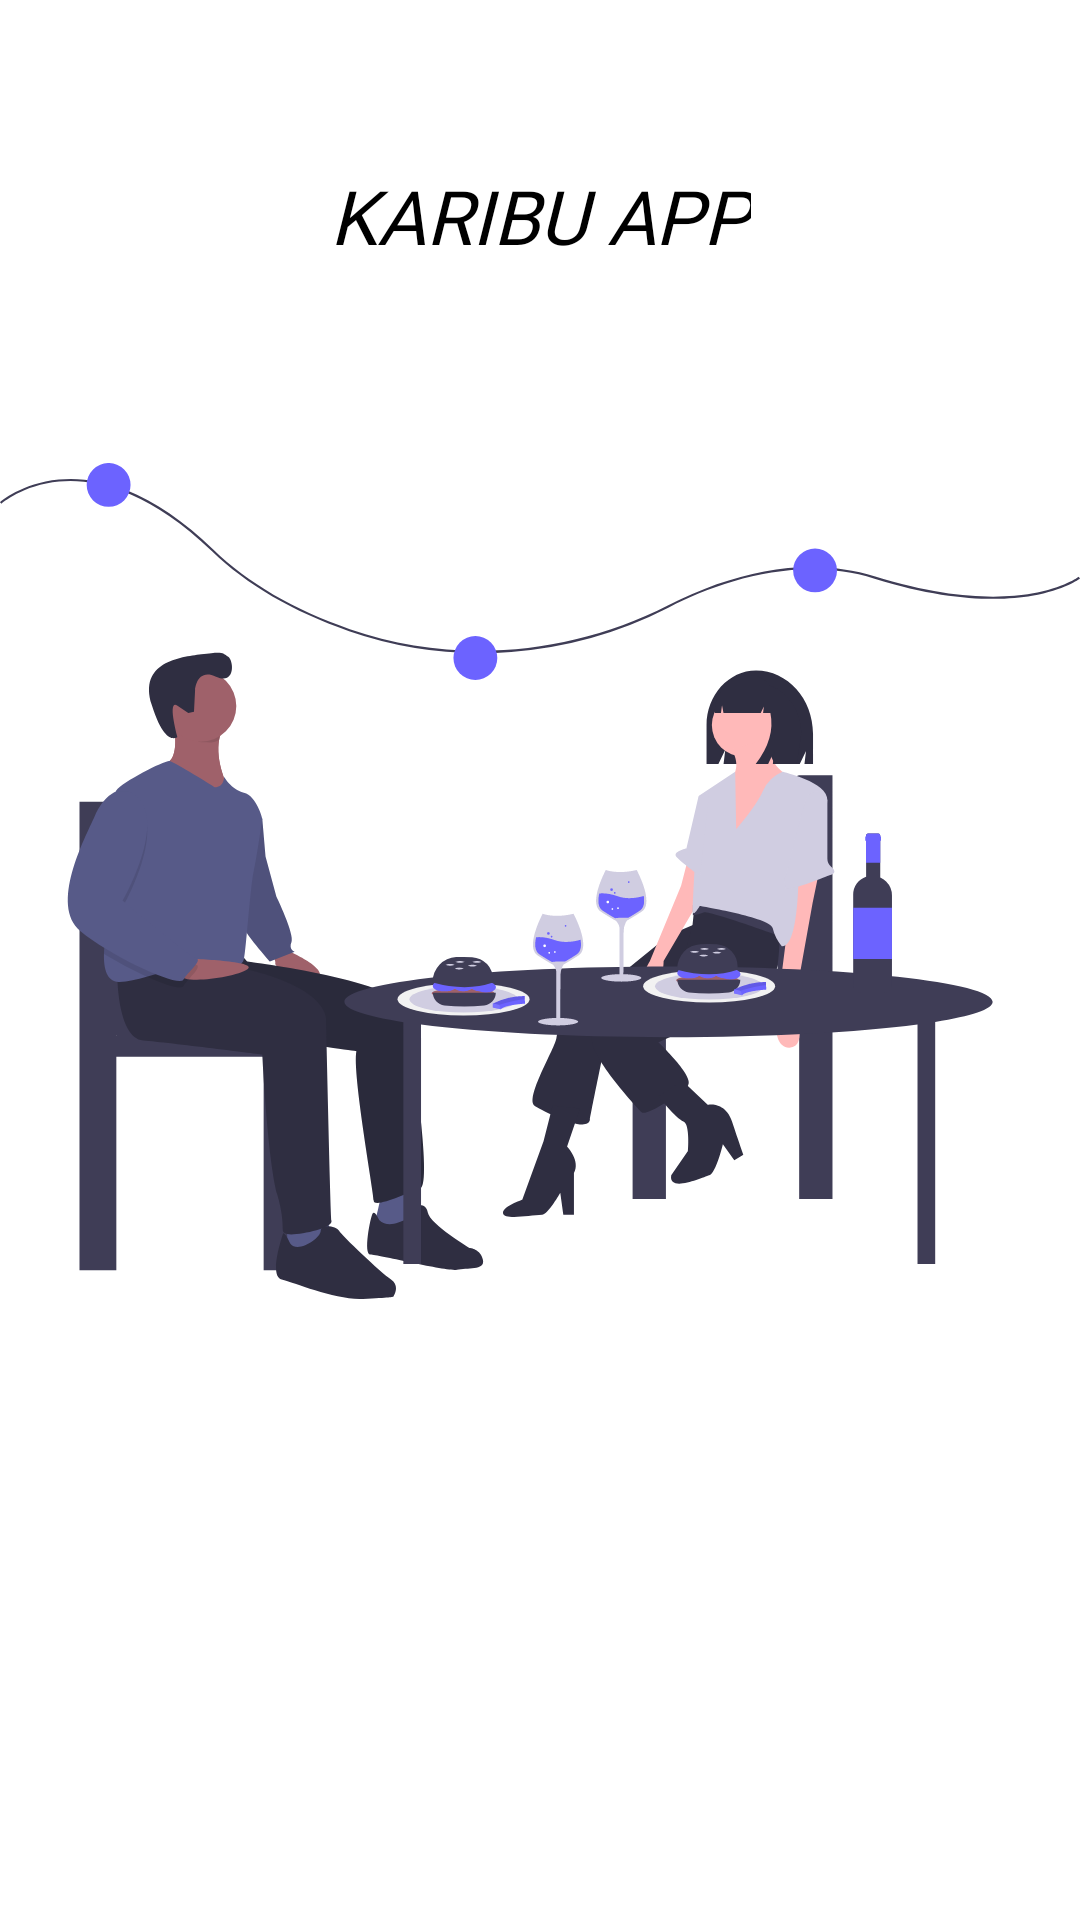

This screen was rendered from an Android layout file. Write that file and the resources it references.
<!-- AndroidManifest.xml: application theme Theme.KaribuApp -->
<!-- res/layout/fragment_splash_screen.xml -->
<?xml version="1.0" encoding="utf-8"?>
<androidx.constraintlayout.widget.ConstraintLayout xmlns:android="http://schemas.android.com/apk/res/android"
    xmlns:app="http://schemas.android.com/apk/res-auto"
    xmlns:tools="http://schemas.android.com/tools"
    android:layout_width="match_parent"
    android:layout_height="match_parent"
    tools:context=".onboards.SplashScreen">

    <ImageView
        android:layout_width="wrap_content"
        android:layout_height="wrap_content"
        android:src="@drawable/splashscreen"
        app:layout_constraintEnd_toEndOf="parent"
        app:layout_constraintHorizontal_bias="0.0"
        app:layout_constraintStart_toStartOf="parent"
        app:layout_constraintTop_toBottomOf="@+id/textView2" />

    <TextView
        android:id="@+id/textView2"
        android:layout_width="wrap_content"
        android:layout_height="wrap_content"
        android:textColor="@color/black"
        android:padding="5dp"
        android:layout_marginTop="50dp"
        android:fontFamily="@font/extra_bold"
        android:text="KARIBU APP"
        android:textStyle="italic"
        android:textSize="25sp"
        app:layout_constraintEnd_toEndOf="parent"
        app:layout_constraintStart_toStartOf="parent"
        app:layout_constraintTop_toTopOf="parent" />


</androidx.constraintlayout.widget.ConstraintLayout>
<!-- resources referenced by this layout -->
<resources>
  <color name="black">#FF000000</color>
  <!-- drawable splashscreen: vector/xml drawable (drawable, 19251 chars, omitted) -->
  <style name="Theme.KaribuApp" parent="Theme.MaterialComponents.Light.NoActionBar">
          
          <item name="colorPrimary">@color/purple_500</item>
          <item name="colorPrimaryVariant">@color/purple_700</item>
          <item name="colorOnPrimary">@color/white</item>
          
          <item name="colorSecondary">@color/teal_200</item>
          <item name="colorSecondaryVariant">@color/teal_700</item>
          <item name="colorOnSecondary">@color/black</item>
          
          <item name="android:statusBarColor">?attr/colorPrimaryVariant</item>
          
      </style>
  <color name="purple_500">#FF6200EE</color>
  <color name="purple_700">#FF3700B3</color>
  <color name="white">#FFFFFFFF</color>
  <color name="teal_200">#FF03DAC5</color>
  <color name="teal_700">#FF018786</color>
</resources>
